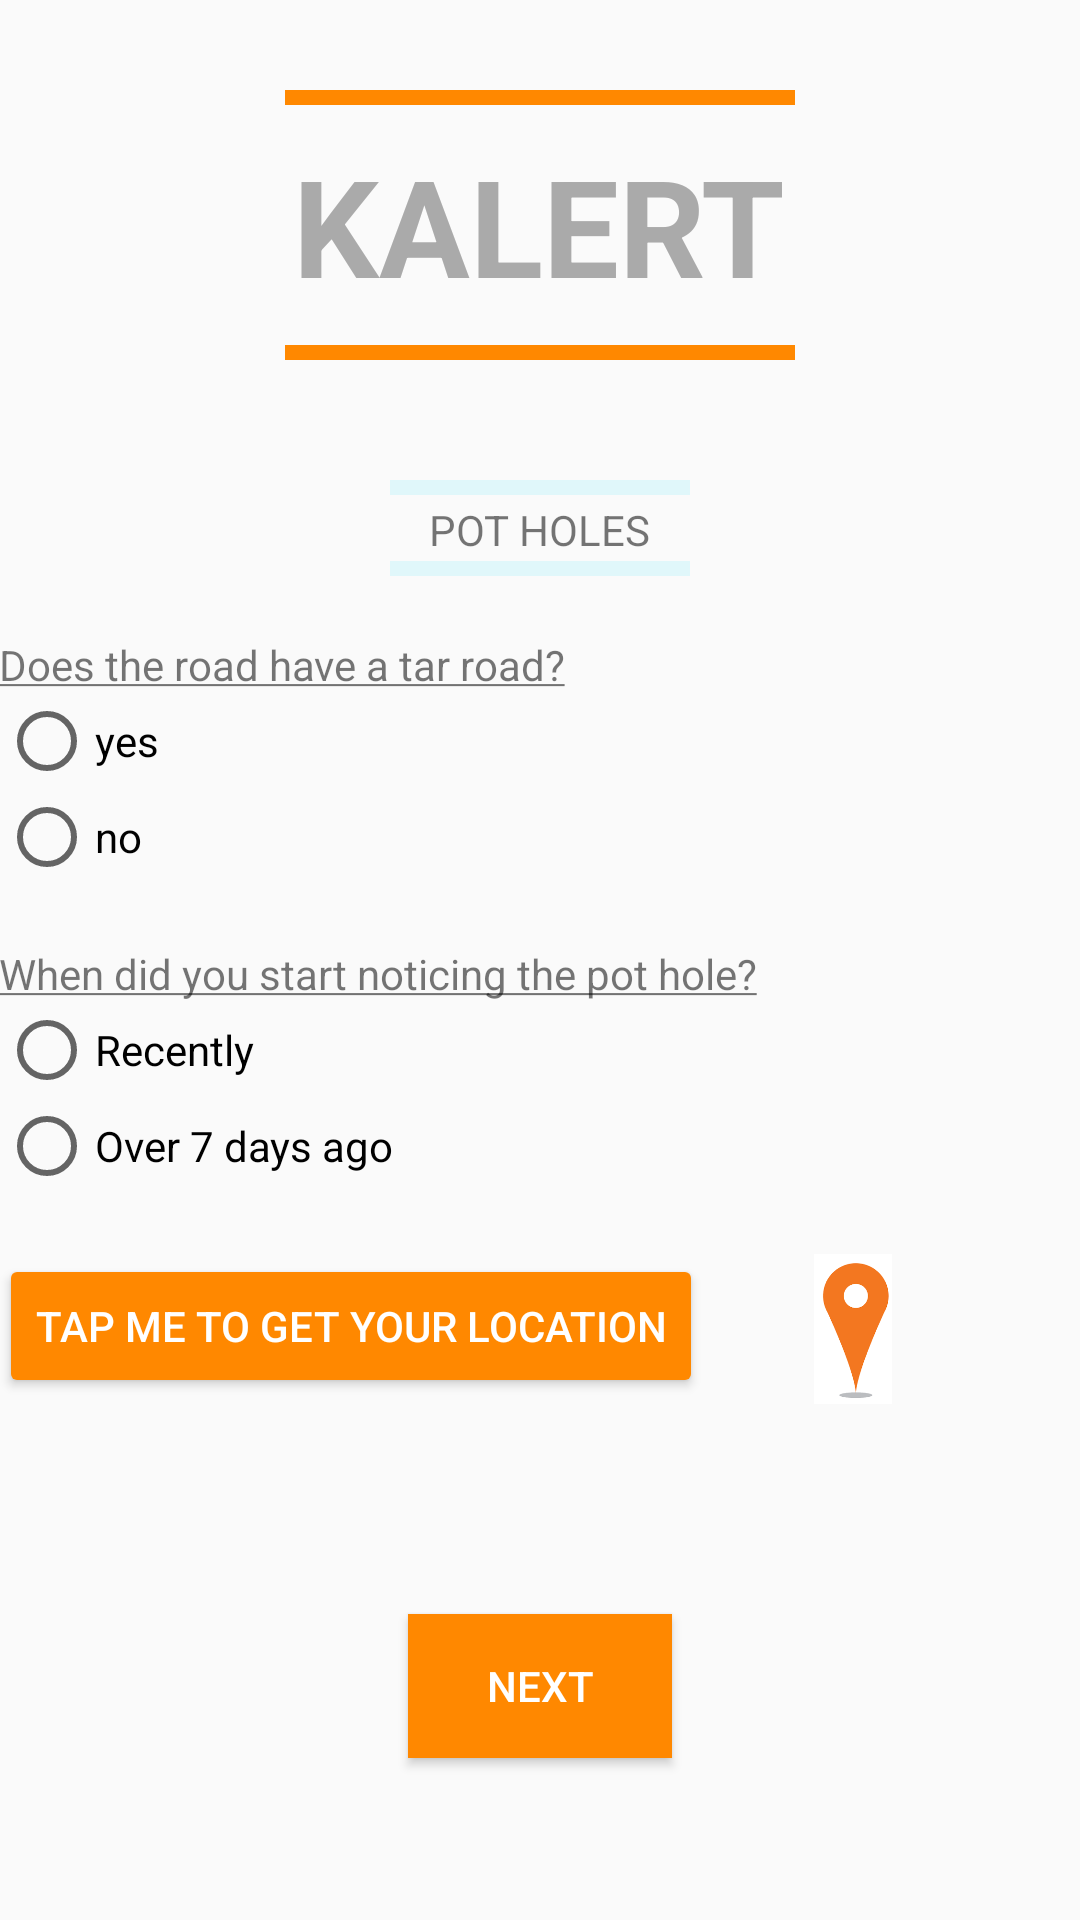

The Android layout XML behind this screen, and the referenced resources:
<!-- AndroidManifest.xml: application theme AppTheme -->
<!-- res/layout/activity_main2.xml -->
<?xml version="1.0" encoding="utf-8"?>
<LinearLayout xmlns:android="http://schemas.android.com/apk/res/android"
    xmlns:tools="http://schemas.android.com/tools"
    android:id="@+id/activity_main2"
    android:layout_width="match_parent"
    android:layout_height="match_parent"
    android:paddingBottom="@dimen/activity_vertical_margin"
    android:paddingLeft="@dimen/activity_horizontal_margin"
    android:paddingRight="@dimen/activity_horizontal_margin"
    android:paddingTop="@dimen/activity_vertical_margin"
    tools:context="com.baby.android.kalert.Main2Activity"
    android:orientation="vertical">

    
    <View
        android:id="@+id/lineOne"
        android:layout_width="170dp"
        android:layout_height="5dp"
        android:layout_gravity="center"
        android:layout_marginTop="30dp"
        android:background="@android:color/holo_orange_dark" />

    
    <TextView
        android:id="@+id/head"
        android:layout_marginTop="10dp"
        android:layout_width="wrap_content"
        android:layout_height="wrap_content"
        android:textStyle="bold"
        android:layout_gravity="center"
        android:textSize="45dp"
        android:textColor="@android:color/darker_gray"
        android:text="@string/kalert" />

    
    <View
        android:id="@+id/line"
        android:layout_width="170dp"
        android:layout_height="5dp"
        android:layout_marginTop="10dp"
        android:layout_gravity="center"
        android:background="@android:color/holo_orange_dark" />

    <View
        android:id="@+id/lineeOnee"
        android:layout_width="100dp"
        android:layout_height="5dp"
        android:layout_gravity="center"
        android:layout_marginTop="40dp"
        android:background="#E0F7FA" />

    <TextView
        android:layout_width="wrap_content"
        android:layout_height="wrap_content"
        android:textAllCaps="true"
        android:layout_marginTop="2dp"
        android:layout_gravity="center"
        android:text="@string/pot"/>

    <View
        android:id="@+id/lineeOne"
        android:layout_width="100dp"
        android:layout_height="5dp"
        android:layout_gravity="center"
        android:layout_marginTop="1dp"
        android:background="#E0F7FA" />

    <TextView
        android:layout_width="wrap_content"
        android:layout_height="wrap_content"
        android:text="@string/que"
        android:layout_marginTop="20dp"/>

    
    <RadioGroup
        android:layout_width="wrap_content"
        android:layout_height="wrap_content">

        <RadioButton
            android:layout_width="wrap_content"
            android:layout_height="wrap_content"
            android:text="@string/yes"/>

        <RadioButton
            android:layout_width="wrap_content"
            android:layout_height="wrap_content"
            android:text="@string/no"/>
    </RadioGroup>


    <TextView
        android:layout_width="wrap_content"
        android:layout_height="wrap_content"
        android:text="@string/quee"
        android:layout_marginTop="20dp"/>
    <RadioGroup
        android:layout_width="wrap_content"
        android:layout_height="wrap_content">

        <RadioButton
            android:layout_width="wrap_content"
            android:layout_height="wrap_content"
            android:text="@string/justNow"/>

        <RadioButton
            android:layout_width="wrap_content"
            android:layout_height="wrap_content"
            android:text="@string/notNow"/>
    </RadioGroup>

    <LinearLayout
        android:layout_width="wrap_content"
        android:layout_height="wrap_content"
        android:orientation="horizontal">

        <Button
            android:layout_width="wrap_content"
            android:layout_height="wrap_content"
            android:textColor="@android:color/white"
            android:text="@string/tapMe"
            android:backgroundTint="@android:color/holo_orange_dark"
            android:layout_marginTop="20dp"/>

        
        <ImageView
            android:layout_width="100dp"
            android:layout_height="50dp"
            android:layout_marginTop="20dp"
            android:src="@drawable/location"/>


    </LinearLayout>


    
    <Button
        android:id="@+id/next"
        android:layout_width="wrap_content"
        android:layout_height="wrap_content"
        android:text="@string/next"
        android:layout_marginTop="70dp"
        android:layout_gravity="center_horizontal"
        android:background="@android:color/holo_orange_dark"
        android:textColor="@android:color/white"
        />

</LinearLayout>
<!-- resources referenced by this layout -->
<resources>
  <!-- drawable location: png bitmap (drawable, 2975 bytes) -->
  <string name="justNow">Recently</string>
  <string name="kalert">KALERT</string>
  <string name="next">next</string>
  <string name="no">no</string>
  <string name="notNow">Over 7 days ago</string>
  <string name="pot">pot holes</string>
  <string name="que"><u>Does the road have a tar road?</u></string>
  <string name="quee"><u>When did you start noticing the pot hole?</u></string>
  <string name="tapMe">Tap me to get your location</string>
  <string name="yes">yes</string>
  <style name="AppTheme" parent="Theme.AppCompat.Light.DarkActionBar">
          
          <item name="colorPrimary">#E0F7FA</item>
          <item name="colorPrimaryDark">@color/colorPrimaryDark</item>
          <item name="colorAccent">@color/colorAccent</item>
      </style>
  <!-- not gathered from this repository: default colours our renderer supplied (Android Studio template values) -->
  <color name="colorPrimaryDark">#FF3700B3</color>
  <color name="colorAccent">#FF03DAC5</color>
</resources>
